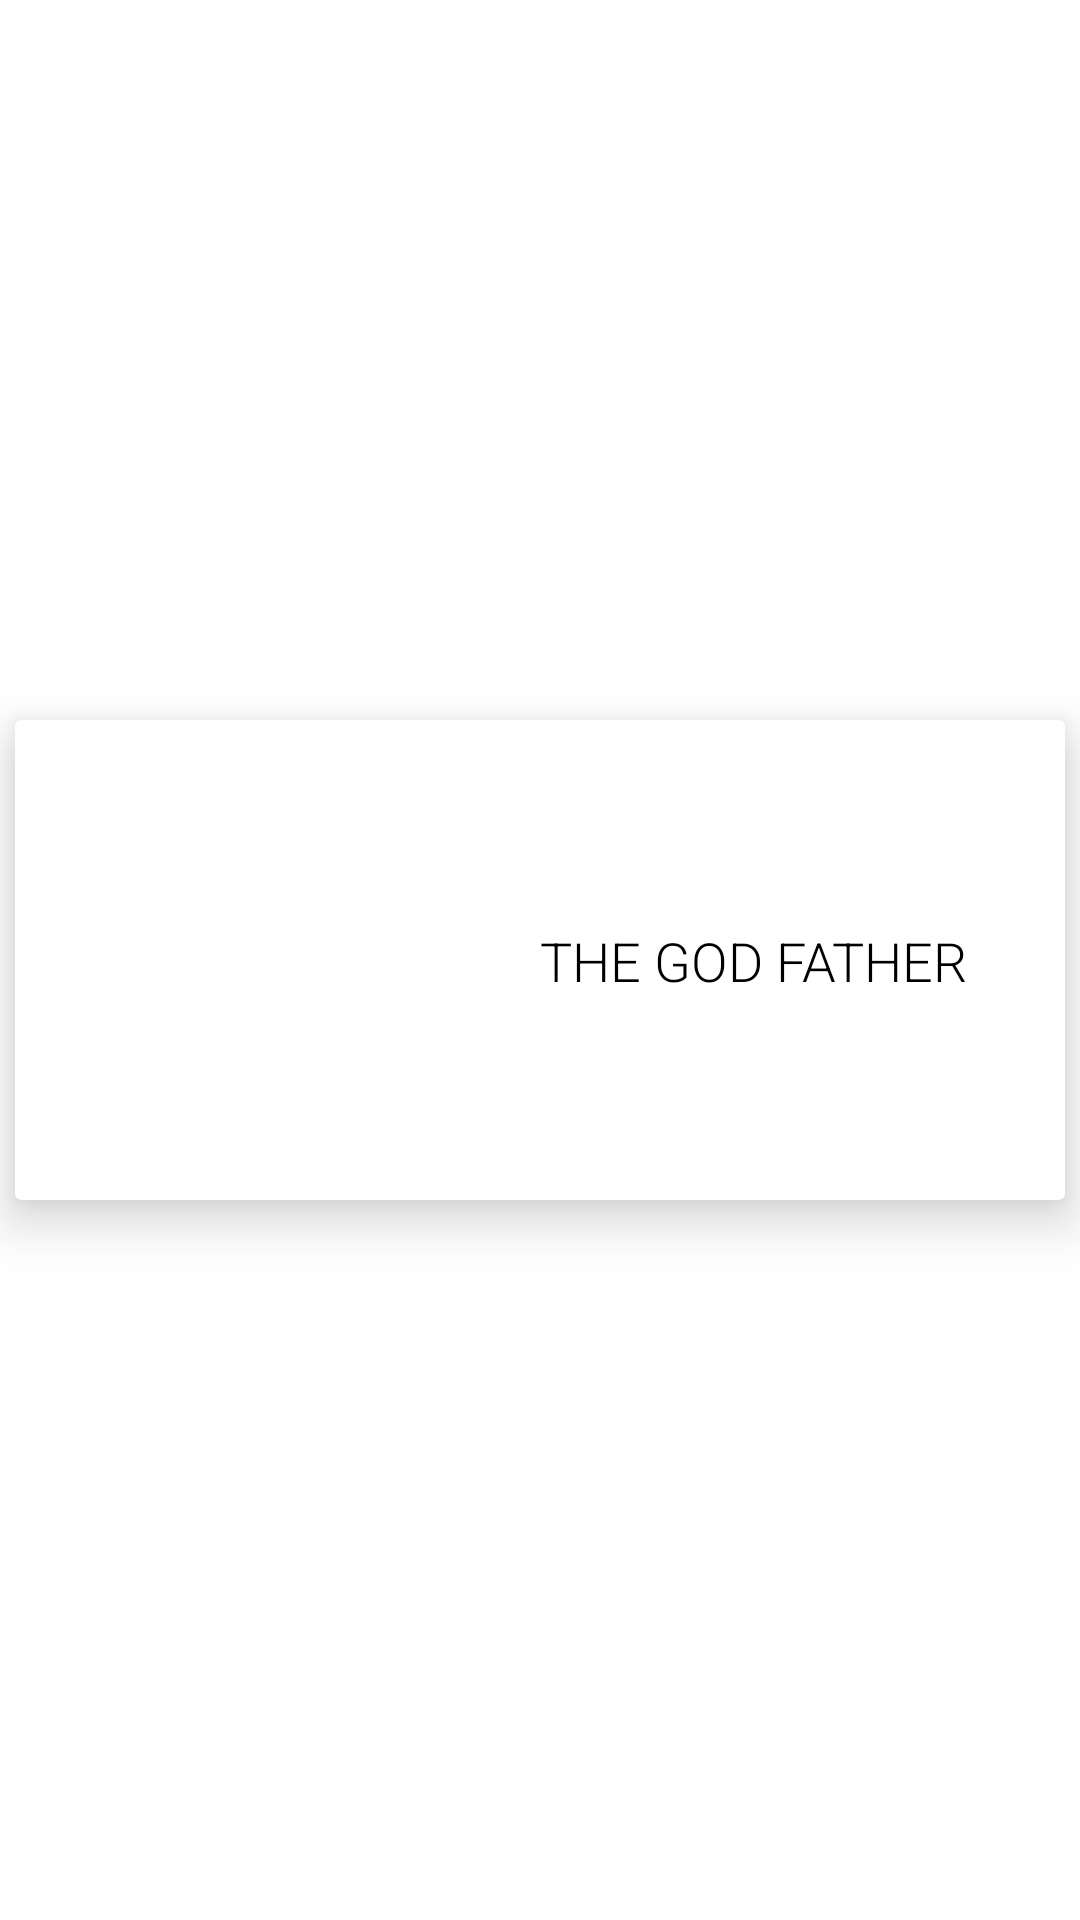

Produce the Android XML layout that renders to this screen, including the resource entries it uses.
<!-- AndroidManifest.xml: application theme Theme.2Retrofit -->
<!-- res/layout/movie_list_item.xml -->
<?xml version="1.0" encoding="utf-8"?>
<androidx.constraintlayout.widget.ConstraintLayout xmlns:android="http://schemas.android.com/apk/res/android"
    xmlns:app="http://schemas.android.com/apk/res-auto"
    android:layout_width="match_parent"
    android:layout_height="wrap_content">

    <androidx.cardview.widget.CardView
        android:layout_width="match_parent"
        android:layout_height="160dp"
        android:layout_margin="5dp"
        app:cardBackgroundColor="@color/white"
        app:cardElevation="10dp"
        app:layout_constraintBottom_toBottomOf="parent"
        app:layout_constraintTop_toTopOf="parent">

        <androidx.constraintlayout.widget.ConstraintLayout
            android:layout_width="match_parent"
            android:layout_height="match_parent">

            <ImageView
                android:layout_margin="5dp"
                android:id="@+id/poster"
                android:layout_width="160dp"
                android:layout_height="160dp"
                android:scaleType="centerCrop"
                app:layout_constraintBottom_toBottomOf="parent"
                app:layout_constraintStart_toStartOf="parent"
                app:layout_constraintTop_toTopOf="parent"
                android:contentDescription="@string/poster_of_movie" />

            <TextView
                android:layout_marginStart="10dp"
                android:id="@+id/movieName"
                android:layout_width="wrap_content"
                android:layout_height="wrap_content"
                android:ellipsize="marquee"
                android:fontFamily="sans-serif-light"
                android:maxLines="1"
                android:text="@string/moveName"
                android:textColor="@color/black"
                android:textSize="18sp"
                app:layout_constraintBottom_toBottomOf="parent"
                app:layout_constraintStart_toEndOf="@id/poster"
                app:layout_constraintTop_toTopOf="parent" />


        </androidx.constraintlayout.widget.ConstraintLayout>


    </androidx.cardview.widget.CardView>


</androidx.constraintlayout.widget.ConstraintLayout>
<!-- resources referenced by this layout -->
<resources>
  <string name="moveName">THE GOD FATHER</string>
  <string name="poster_of_movie">Poster of Movie</string>
  <style name="Theme.2Retrofit" parent="Theme.MaterialComponents.DayNight.DarkActionBar">
          
          <item name="colorPrimary">@color/purple_500</item>
          <item name="colorPrimaryVariant">@color/purple_700</item>
          <item name="colorOnPrimary">@color/white</item>
          
          <item name="colorSecondary">@color/teal_200</item>
          <item name="colorSecondaryVariant">@color/teal_700</item>
          <item name="colorOnSecondary">@color/black</item>
          
          <item name="android:statusBarColor" tools:targetApi="l">?attr/colorPrimaryVariant</item>
          
      </style>
  <!-- not gathered from this repository: default colours our renderer supplied (Android Studio template values) -->
  <color name="purple_500">#FF6200EE</color>
  <color name="purple_700">#FF3700B3</color>
  <color name="teal_200">#FF03DAC5</color>
  <color name="teal_700">#FF018786</color>
  <color name="black">#FF000000</color>
  <color name="white">#FFFFFFFF</color>
</resources>
